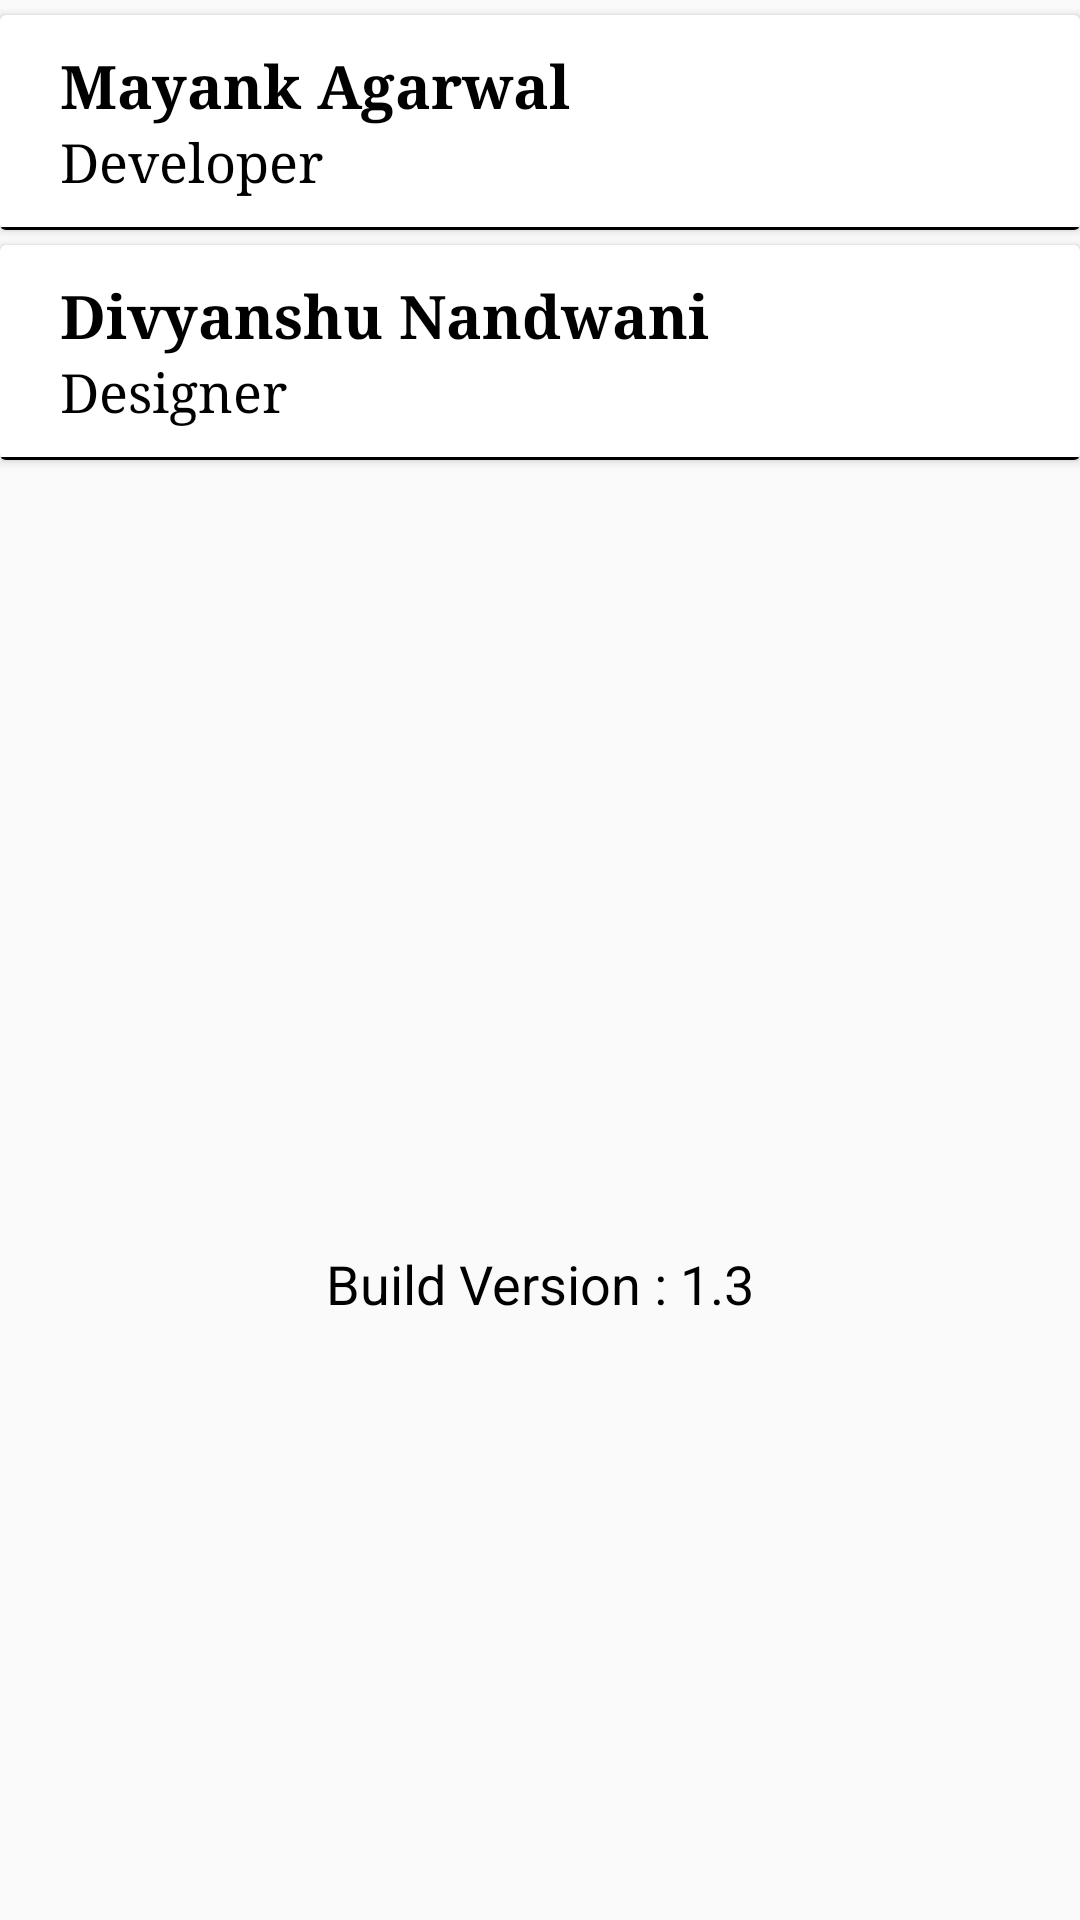

Produce the Android XML layout that renders to this screen, including the resource entries it uses.
<!-- AndroidManifest.xml: application theme AppTheme -->
<!-- res/layout/activity_about_.xml -->
<?xml version="1.0" encoding="utf-8"?>
<android.support.constraint.ConstraintLayout xmlns:android="http://schemas.android.com/apk/res/android"
    xmlns:app="http://schemas.android.com/apk/res-auto"
    xmlns:tools="http://schemas.android.com/tools"
    android:layout_width="match_parent"
    android:layout_height="match_parent"
    tools:context="com.mayanktechnologies.alarmmanager.About_Activity">

<android.support.v7.widget.CardView
    android:layout_width="0dp"
    android:foreground="?android:attr/selectableItemBackground"
    android:layout_height="wrap_content"
    app:layout_constraintRight_toRightOf="parent"
    app:layout_constraintLeft_toLeftOf="parent"
    android:layout_marginTop="@dimen/about_margin_top"
    app:layout_constraintTop_toTopOf="parent"
    android:id="@+id/cardview_developer">

    <LinearLayout
        android:layout_width="match_parent"
        android:layout_height="wrap_content"
        android:orientation="vertical">

        <LinearLayout
            android:layout_width="match_parent"
            android:layout_height="wrap_content"
            android:orientation="horizontal">

            <LinearLayout
                android:layout_weight="1"
                android:layout_width="match_parent"
                android:layout_height="wrap_content"
                android:layout_marginTop="@dimen/about_margin_top"
                android:orientation="vertical"
                >

                <TextView
                    android:layout_width="wrap_content"
                    android:layout_height="wrap_content"
                    android:layout_marginLeft="@dimen/about_margin_left"
                    android:textColor="@android:color/black"
                    android:text="@string/developer_name"
                    android:textStyle="bold"
                    android:typeface="serif"
                    android:layout_marginTop="@dimen/about_margin_top"
                    android:textSize="@dimen/about_name_teztsize" />

                <TextView
                    android:layout_width="wrap_content"
                    android:layout_height="wrap_content"
                    android:layout_marginLeft="@dimen/about_margin_left"
                    android:layout_marginBottom="@dimen/about_role_margin_bottom"
                    android:text="@string/developer"
                    android:textColor="@android:color/black"
                    android:typeface="serif"
                    android:textSize="@dimen/about_role_textsize" />

            </LinearLayout>
            <FrameLayout
                android:layout_weight="3.5"
                android:layout_width="match_parent"
                android:layout_height="wrap_content"
                android:layout_gravity="center">
                <ImageView
                    android:id="@+id/imageview_developer"
                    android:layout_gravity="center"
                    android:layout_width="@dimen/fb_badge_size"
                    android:layout_height="@dimen/fb_badge_size"
                    android:src="@drawable/fb_badge"/>
            </FrameLayout>

        </LinearLayout>

        <View
            android:layout_width="match_parent"
            android:layout_height="1dp"
            android:background="@android:color/black" />

    </LinearLayout>
</android.support.v7.widget.CardView>

<android.support.v7.widget.CardView
    android:id="@+id/cardview_designer"
    android:foreground="?android:attr/selectableItemBackground"
    android:layout_width="0dp"
    android:layout_height="wrap_content"
    app:layout_constraintLeft_toLeftOf="parent"
    app:layout_constraintRight_toRightOf="parent"
    app:layout_constraintTop_toBottomOf="@+id/cardview_developer"
    android:layout_marginTop="@dimen/about_margin_top">

    <LinearLayout
        android:layout_width="match_parent"
        android:layout_height="wrap_content"
        android:orientation="vertical">

    <LinearLayout
        android:layout_width="match_parent"
        android:layout_height="wrap_content"
        android:orientation="horizontal">

    <LinearLayout
        android:layout_weight="1"
        android:layout_width="match_parent"
        android:layout_height="wrap_content"
        android:layout_marginTop="@dimen/about_margin_top"
        android:orientation="vertical"
        >

        <TextView
            android:layout_width="wrap_content"
            android:layout_height="wrap_content"
            android:layout_marginLeft="@dimen/about_margin_left"
            android:textColor="@android:color/black"
            android:text="@string/designer_name"
            android:textStyle="bold"
            android:typeface="serif"
            android:layout_marginTop="@dimen/about_margin_top"
            android:textSize="@dimen/about_name_teztsize" />

        <TextView
            android:layout_width="wrap_content"
            android:layout_height="wrap_content"
            android:layout_marginLeft="@dimen/about_margin_left"
            android:layout_marginBottom="@dimen/about_role_margin_bottom"
            android:text="@string/designer"
            android:textColor="@android:color/black"
            android:typeface="serif"
            android:textSize="@dimen/about_role_textsize" />

    </LinearLayout>
        <FrameLayout
            android:layout_weight="3.5"
            android:layout_width="match_parent"
            android:layout_height="wrap_content"
            android:layout_gravity="center">
            <ImageView
                android:id="@+id/imageview_designer"
                android:layout_gravity="center"
                android:layout_width="@dimen/fb_badge_size"
                android:layout_height="@dimen/fb_badge_size"
                android:src="@drawable/fb_badge"/>
        </FrameLayout>

    </LinearLayout>

        <View
            android:layout_width="match_parent"
            android:layout_height="1dp"
            android:background="@android:color/black" />

    </LinearLayout>
</android.support.v7.widget.CardView>


    <TextView
        android:layout_width="wrap_content"
        android:layout_height="wrap_content"
        android:textSize="@dimen/about_role_textsize"
        android:textColor="@android:color/black"
        android:text="@string/build_version"
        android:layout_marginLeft="8dp"
        app:layout_constraintLeft_toLeftOf="parent"
        android:layout_marginRight="8dp"
        app:layout_constraintRight_toRightOf="parent"
        app:layout_constraintBottom_toBottomOf="parent"
        android:layout_marginBottom="200dp"
        android:layout_marginStart="8dp"
        android:layout_marginEnd="8dp" />


</android.support.constraint.ConstraintLayout>
<!-- resources referenced by this layout -->
<resources>
  <dimen name="about_margin_left">13.9dp</dimen>
  <dimen name="about_margin_top">3.5dp</dimen>
  <dimen name="about_name_teztsize">13.9sp</dimen>
  <dimen name="about_role_margin_bottom">7dp</dimen>
  <dimen name="about_role_textsize">12.5sp</dimen>
  <dimen name="fb_badge_size">27.8dp</dimen>
  <string name="build_version">Build Version : 1.3</string>
  <string name="designer">Designer</string>
  <string name="designer_name">Divyanshu Nandwani</string>
  <string name="developer">Developer</string>
  <string name="developer_name">Mayank Agarwal</string>
  <style name="AppTheme" parent="Theme.AppCompat.Light.DarkActionBar">
          
          <item name="colorPrimary">@color/colorPrimary</item>
          <item name="colorPrimaryDark">@color/colorPrimaryDark</item>
          <item name="colorAccent">@color/colorAccent</item>
          <item name="colorControlActivated">@color/colorPrimary</item>
          <item name="colorControlHighlight">@color/colorHighlight</item>
          <item name="preferenceTheme">@style/PreferenceThemeOverlay</item>
  
      </style>
  <color name="colorPrimary">#ff673bb7</color>
  <color name="colorPrimaryDark">#ff512da7</color>
  <color name="colorAccent">#FF4081</color>
  <color name="colorHighlight">#a6a6a6</color>
</resources>
